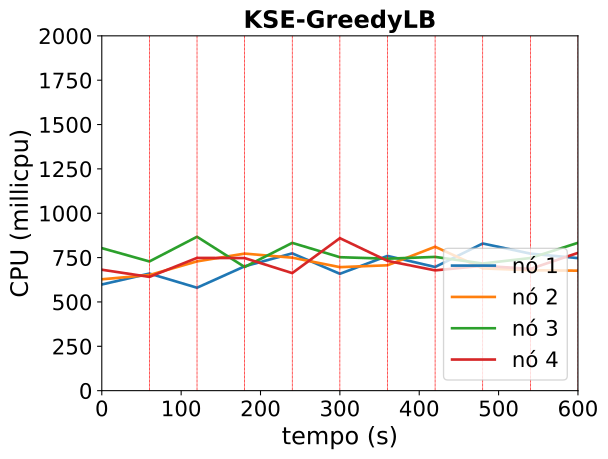

The table this chart was drawn from, first rows:
timestamp, ppgcc-m02_pod_amount, ppgcc-m02_memory, ppgcc-m02_cpu, ppgcc-m03_pod_amount, ppgcc-m03_memory, ppgcc-m03_cpu, ppgcc-m04_pod_amount, ppgcc-m04_memory, ppgcc-m04_cpu, ppgcc-m05_pod_amount, ppgcc-m05_memory, ppgcc-m05_cpu
0, 5, 1090316, 598381965, 5, 1077236, 627670068, 5, 1088256, 803346980, 5, 1075524, 681671687
60, 5, 1091372, 659927451, 5, 1077236, 651789042, 5, 1087992, 728263199, 5, 1077504, 641202152
120, 3, 1066408, 580158514, 6, 1087004, 728679595, 6, 1093800, 867442812, 5, 1069320, 748323154
180, 4, 1070896, 700827751, 3, 1058492, 772559392, 6, 1096440, 697124456, 7, 1091496, 747258614
240, 6, 1094524, 773912065, 6, 1089248, 749537966, 5, 1092480, 832934557, 3, 1059684, 662644419
300, 3, 1067332, 658638107, 6, 1088720, 696189684, 5, 1095516, 752183823, 6, 1087272, 859515579
360, 4, 1080136, 759485874, 6, 1096508, 706747366, 4, 1073208, 743809294, 6, 1087536, 731462224
420, 6, 1100200, 697087831, 6, 1094132, 811144090, 4, 1082184, 753917698, 4, 1073808, 677984845
480, 7, 1120132, 829525931, 5, 1076312, 689011886, 4, 1067928, 716676754, 4, 1077388, 703813999
540, 5, 1092940, 772396752, 4, 1061000, 678853402, 4, 1084296, 747442401, 7, 1101412, 686132886
600, 4, 1082512, 747052520, 3, 1061000, 676231064, 4, 1082580, 833356898, 9, 1124116, 776637585
